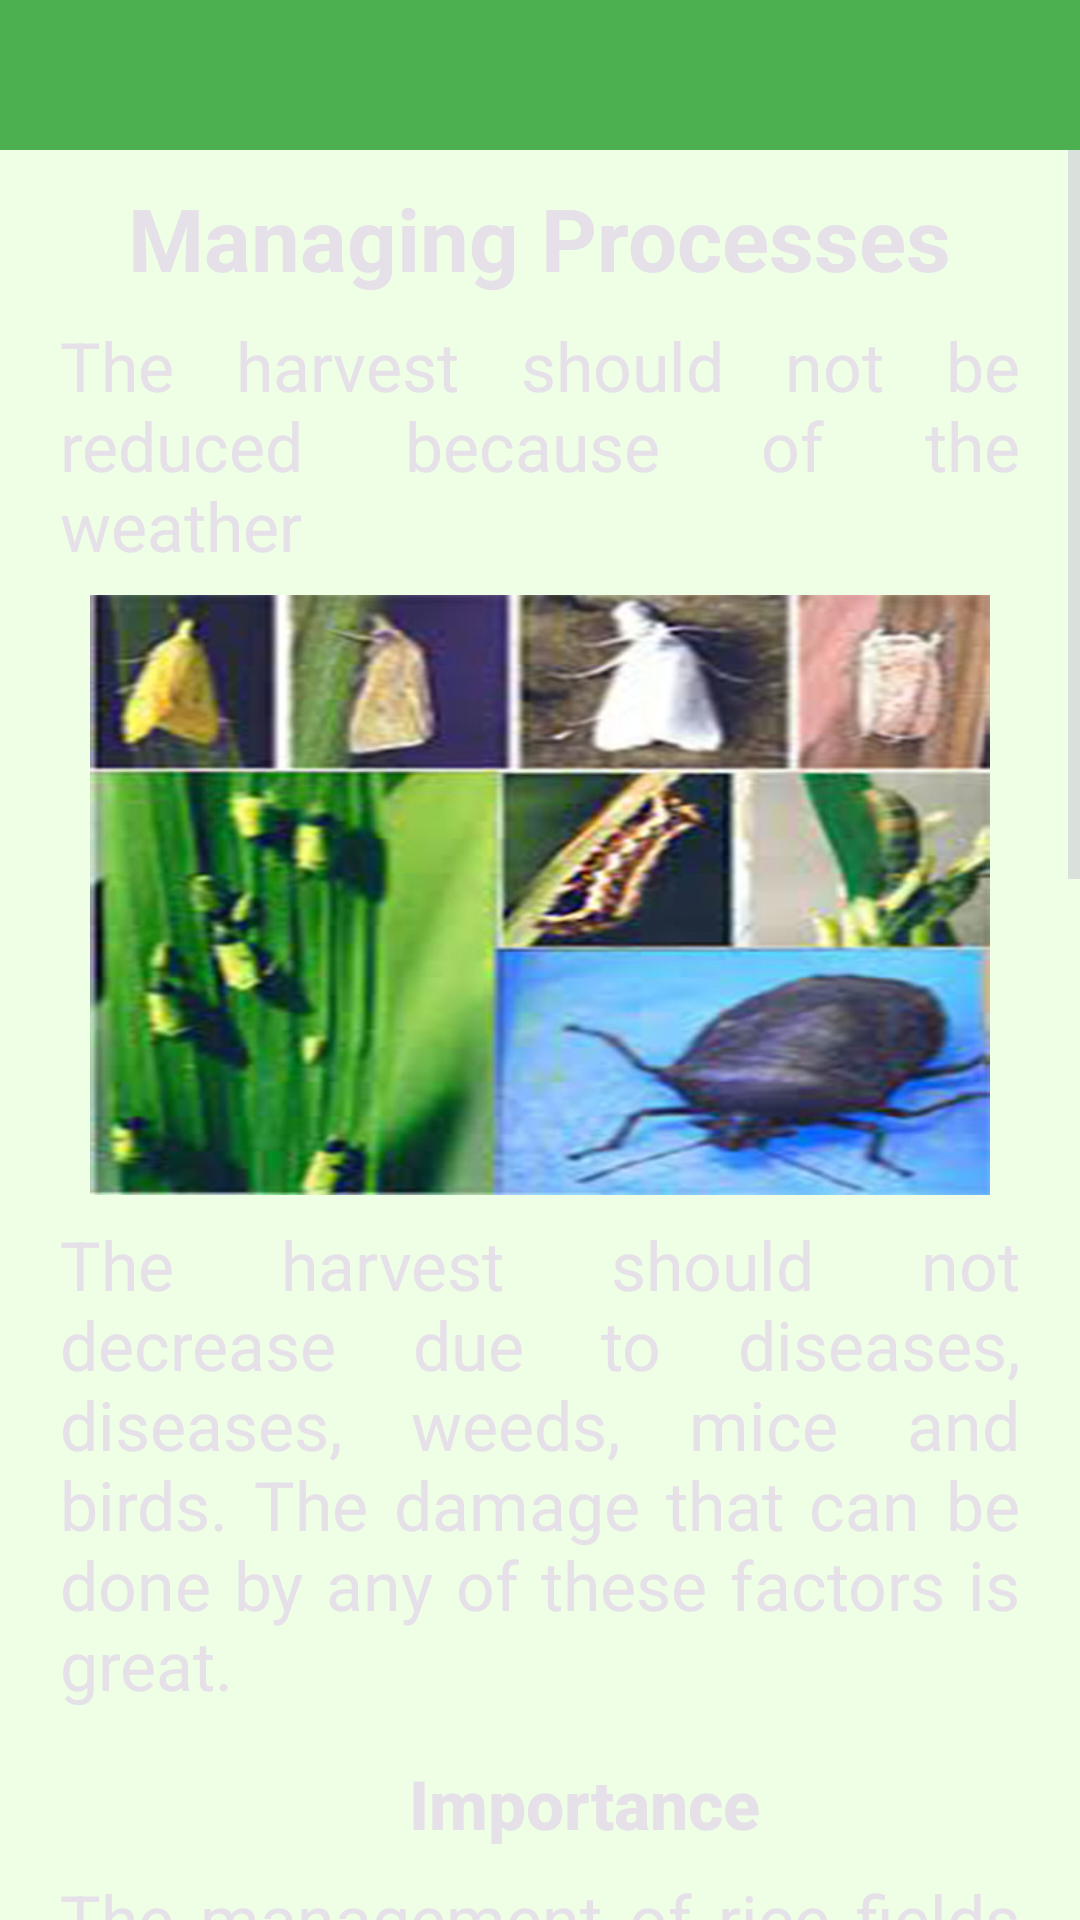

Produce the Android XML layout that renders to this screen, including the resource entries it uses.
<!-- AndroidManifest.xml: application theme Base.Theme.RiceDoc -->
<!-- res/layout/activity_book_card6.xml -->
<?xml version="1.0" encoding="utf-8"?>
<RelativeLayout
    xmlns:android="http://schemas.android.com/apk/res/android"
    xmlns:tools="http://schemas.android.com/tools"
    android:layout_width="match_parent"
    android:layout_height="match_parent"
    android:fillViewport="true"
    android:background="#EEFFE6"
    tools:context="com.capstone.ricedoc.BookCard6">

    <include layout="@layout/backbutton_toolbar_layout" />

    <ScrollView
        android:layout_below="@+id/toolbar"
        android:layout_width="match_parent"
        android:layout_height="match_parent">

        <LinearLayout
            android:layout_width="match_parent"
            android:layout_height="wrap_content"
            android:layout_marginTop="10dp"
            android:orientation="vertical"
            android:gravity="center">

            <TextView
                android:id="@+id/textView"
                android:textSize="14pt"
                android:layout_width="wrap_content"
                android:layout_height="wrap_content"
                android:text="@string/title_card6.1"
                android:textAlignment="center"
                android:textAppearance="@style/TextAppearance.AppCompat.Headline"
                android:textStyle="bold" />

            <TextView
                android:id="@+id/textView2"
                android:textSize="11pt"
                android:layout_width="wrap_content"
                android:layout_height="wrap_content"
                android:justificationMode="inter_word"
                android:layout_marginTop="8dp"
                android:layout_marginHorizontal="20dp"
                android:text="@string/content_card6.2"
                android:textAppearance="@style/TextAppearance.AppCompat.Body1"/>

            <ImageView
                android:id="@+id/imageView"
                android:layout_width="wrap_content"
                android:layout_height="200dp"
                android:layout_marginTop="8dp"
                android:src="@drawable/dangan" />

            <TextView
                android:id="@+id/textView3"
                android:textSize="11pt"
                android:layout_width="match_parent"
                android:layout_height="wrap_content"
                android:justificationMode="inter_word"
                android:layout_marginTop="8dp"
                android:layout_marginHorizontal="20dp"
                android:text="@string/content_card6.3"
                android:textAppearance="@style/TextAppearance.AppCompat.Body1" />


            <TextView
                android:id="@+id/textView4"
                android:textSize="11pt"
                android:layout_width="wrap_content"
                android:layout_height="wrap_content"
                android:layout_marginTop="16dp"
                android:layout_marginStart="15dp"
                android:text="@string/title_card6.4"
                android:textAppearance="@style/TextAppearance.AppCompat.Body2"
                android:textStyle="bold"/>

            <TextView
                android:id="@+id/textView5"
                android:textSize="11pt"
                android:layout_width="match_parent"
                android:layout_height="wrap_content"
                android:justificationMode="inter_word"
                android:layout_marginTop="8dp"
                android:layout_marginHorizontal="20dp"
                android:text="@string/content_card6.5"
                android:textAppearance="@style/TextAppearance.AppCompat.Body1" />

            <TextView
                android:id="@+id/textView6"
                android:textSize="11pt"
                android:layout_width="wrap_content"
                android:layout_height="wrap_content"
                android:layout_marginHorizontal="20dp"
                android:layout_marginTop="20dp"
                android:text="@string/title_card6.6"
                android:textStyle="bold"
                android:textAppearance="@style/TextAppearance.AppCompat.Body2"/>

            <TextView
                android:id="@+id/textView7"
                android:textSize="11pt"
                android:layout_width="match_parent"
                android:layout_height="wrap_content"
                android:justificationMode="inter_word"
                android:layout_marginTop="8dp"
                android:layout_marginHorizontal="20dp"
                android:layout_marginBottom="20dp"
                android:text="@string/content_card6.7"
                android:textAppearance="@style/TextAppearance.AppCompat.Body1" />
        </LinearLayout>
    </ScrollView>
</RelativeLayout>
<!-- res/layout/backbutton_toolbar_layout.xml (included above) -->
<?xml version="1.0" encoding="utf-8"?>
<androidx.appcompat.widget.Toolbar
    xmlns:android="http://schemas.android.com/apk/res/android"

    android:id="@+id/toolbar"
    android:layout_width="match_parent"
    android:layout_height="wrap_content"
    android:background="@color/colorOfStatusBar"
    android:minHeight="50dp"
    android:theme="?attr/actionBarTheme">

    <LinearLayout
        android:layout_width="match_parent"
        android:layout_height="wrap_content"
        android:orientation="horizontal"
        android:gravity="start">

        <ImageButton
            android:id="@+id/btnBack"
            android:layout_width="wrap_content"
            android:layout_height="wrap_content"
            android:paddingVertical="10dp"
            android:paddingRight="10dp"
            android:src="@drawable/baseline_arrow_back_24"
            android:background="?attr/selectableItemBackgroundBorderless"/>

    </LinearLayout>
</androidx.appcompat.widget.Toolbar>
<!-- resources referenced by this layout -->
<resources>
  <color name="colorOfStatusBar">#4CAF50</color>
  <!-- drawable dangan: jpg bitmap (drawable, 79324 bytes) -->
  <string name="content_card6.2">The harvest should not be reduced because of the weather</string>
  <string name="content_card6.3">The harvest should not decrease due to diseases, diseases, weeds, mice and birds. The damage that can be done by any of these factors is great.</string>
  <string name="content_card6.5">The management of rice fields is an important part of rice cultivation. The information about the relationship or interaction of rice and the creatures (with life) that can affect its growth (biotic factors), environment (agro-ecosystem), and methods or systems of plant cultivation, will surely help in determining the ability of weeds to cause damage to rice fields.</string>
  <string name="content_card6.7">• Choose to plant varieties of rice that have high resistance against diseases that are common in your area.\n\n• Protect (take care of) those who help. or beneficial organisms.\n\n• Conduct regular inspection of rice fields and control rice pests such as insects, diseases, weeds, rodents, snails, and birds. It is best if the entire barangay or community cooperates in conducting this.</string>
  
      //Activity_book_card7
  <string name="title_card6.1">Managing Processes</string>
  <string name="title_card6.4">Importance</string>
  <string name="title_card6.6">Recommendations</string>
  <style name="Base.Theme.RiceDoc" parent="Theme.Material3.Dark">
          <item name="colorPrimaryDark">@color/colorOfStatusBar</item>
          <item name="actionBarTheme">@style/CropImage</item>
      </style>
  <style name="CropImage" parent="Theme.AppCompat">
          <item name="android:background">@color/colorOfStatusBar</item>
      </style>
</resources>
